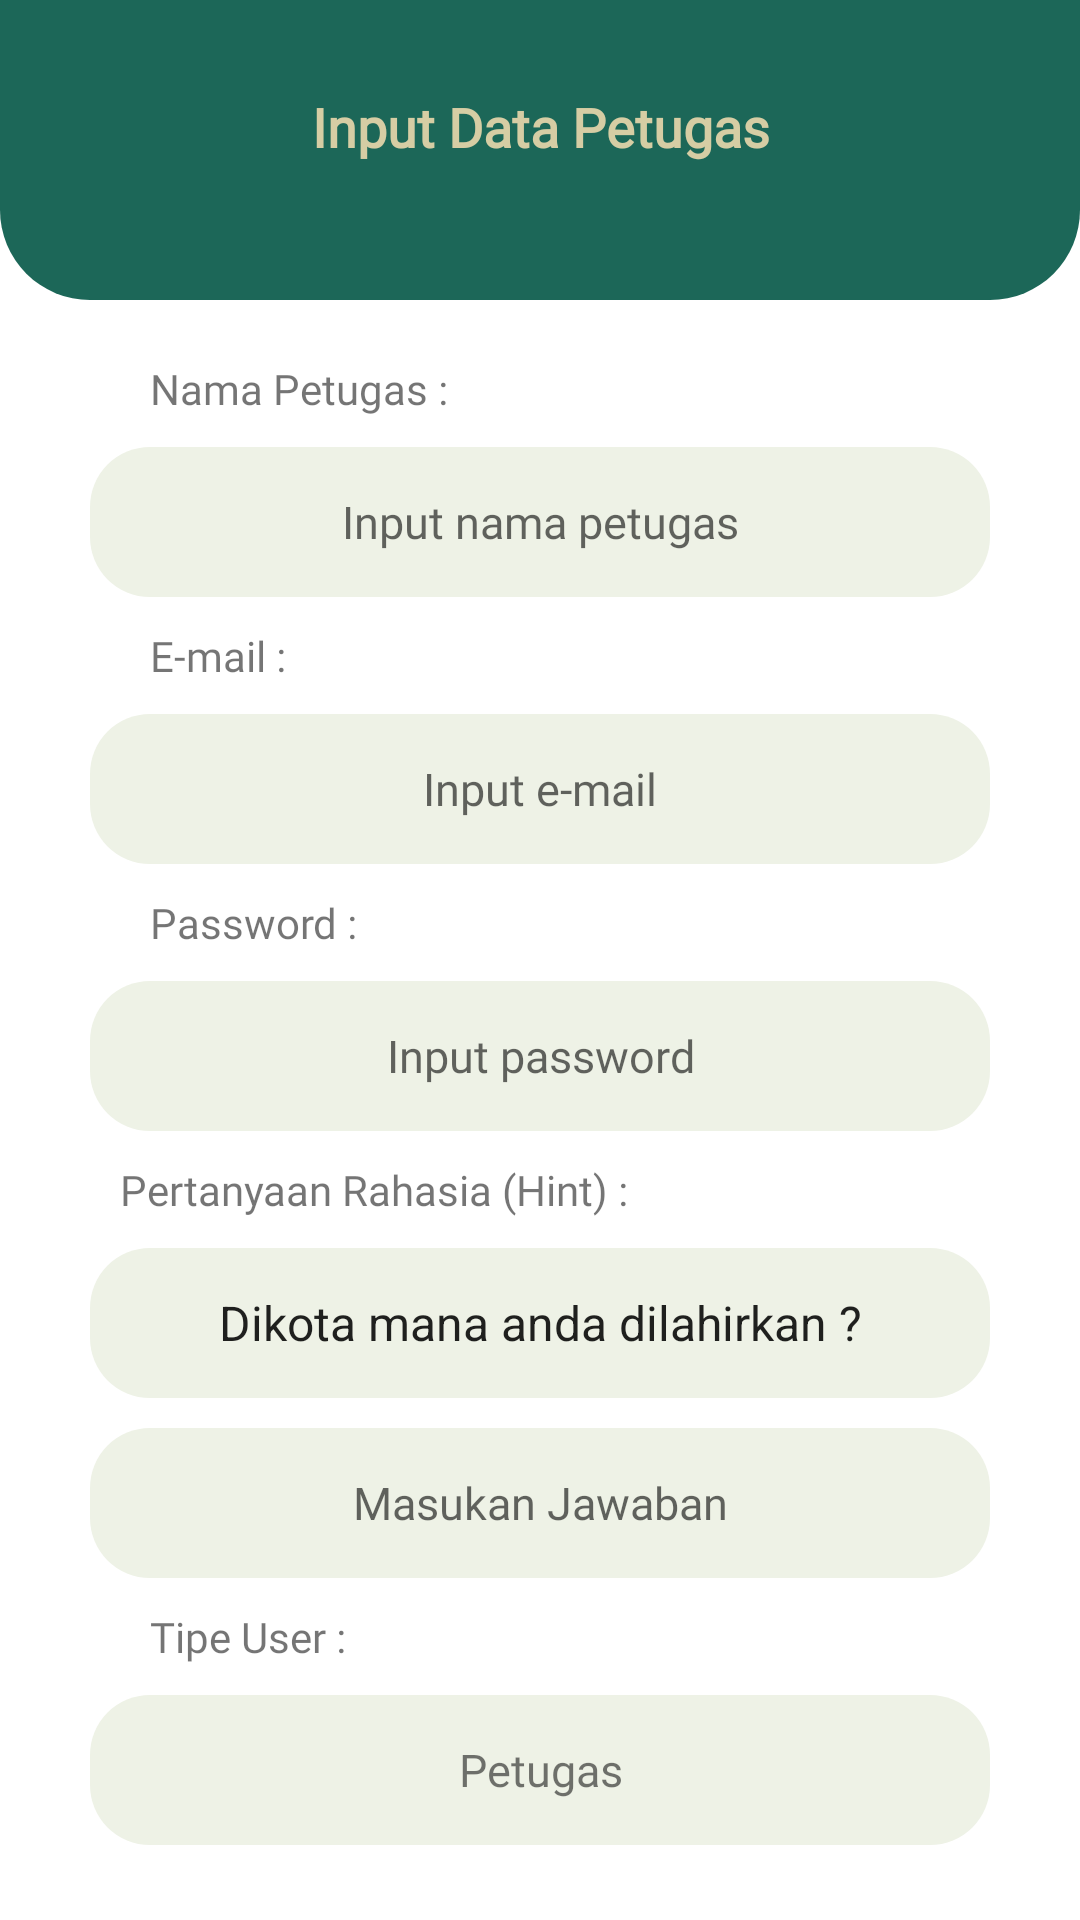

The Android layout XML behind this screen, and the referenced resources:
<!-- AndroidManifest.xml: application theme Theme.MuncakApp -->
<!-- res/layout/activity_input_data_petugas.xml -->
<?xml version="1.0" encoding="utf-8"?>
<androidx.core.widget.NestedScrollView
    xmlns:android="http://schemas.android.com/apk/res/android"
    xmlns:app="http://schemas.android.com/apk/res-auto"
    xmlns:tools="http://schemas.android.com/tools"
    android:layout_width="match_parent"
    android:layout_height="match_parent"
    tools:context=".InputDataPetugas">

    <LinearLayout
        android:layout_width="match_parent"
        android:layout_height="match_parent"
        android:orientation="vertical">

        <RelativeLayout
            android:background="@drawable/header"
            android:layout_width="match_parent"
            android:layout_height="100dp">

            <TextView
                android:id="@+id/tv_inputPendaki"
                android:layout_width="match_parent"
                android:layout_height="wrap_content"
                android:layout_marginStart="30dp"
                android:layout_marginTop="30dp"
                android:layout_marginEnd="30dp"
                android:layout_marginBottom="30dp"
                android:fontFamily="@font/poppins"
                android:text="Input Data Petugas"
                android:textAlignment="center"
                android:textColor="@color/secondary"
                android:textSize="18dp"
                android:textStyle="bold" />

        </RelativeLayout>

        <TextView
            android:layout_width="match_parent"
            android:layout_height="wrap_content"
            android:text="Nama Petugas : "
            android:layout_marginTop="20dp"
            android:layout_marginLeft="50dp"
            android:fontFamily="@font/poppins"/>

        <EditText
            android:id="@+id/ed_namaPetugas"
            android:layout_width="match_parent"
            android:layout_height="50dp"
            android:layout_marginHorizontal="30dp"
            android:layout_marginTop="10dp"
            android:background="@drawable/bg_rounded"
            android:hint="Input nama petugas"
            android:textAlignment="center"
            android:fontFamily="@font/poppins"
            android:textSize="15dp"/>

        <TextView
            android:layout_width="match_parent"
            android:layout_height="wrap_content"
            android:text="E-mail : "
            android:layout_marginVertical="10dp"
            android:layout_marginLeft="50dp"
            android:fontFamily="@font/poppins"/>

        <EditText
            android:id="@+id/ed_emailPetugas"
            android:layout_width="match_parent"
            android:layout_height="50dp"
            android:layout_marginHorizontal="30dp"
            android:background="@drawable/bg_rounded"
            android:hint="Input e-mail"
            android:textAlignment="center"
            android:fontFamily="@font/poppins"
            android:textSize="15dp"/>

        <TextView
            android:layout_width="match_parent"
            android:layout_height="wrap_content"
            android:text="Password : "
            android:layout_marginVertical="10dp"
            android:layout_marginLeft="50dp"
            android:fontFamily="@font/poppins"/>

        <EditText
            android:id="@+id/ed_passwordPetugas"
            android:layout_width="match_parent"
            android:layout_height="50dp"
            android:layout_marginHorizontal="30dp"
            android:background="@drawable/bg_rounded"
            android:hint="Input password"
            android:textAlignment="center"
            android:inputType="textPassword"
            android:fontFamily="@font/poppins"
            android:textSize="15dp"/>

        <TextView
            android:id="@+id/tv_status"
            android:layout_width="match_parent"
            android:layout_height="wrap_content"
            android:text="Pertanyaan Rahasia (Hint) : "
            android:layout_marginVertical="10dp"
            android:layout_marginLeft="40dp"
            android:fontFamily="@font/poppins"/>

        <Spinner
            android:id="@+id/sp_statusPemesanan"
            android:layout_width="match_parent"
            android:layout_height="50dp"
            android:layout_marginHorizontal="30dp"
            android:background="@drawable/bg_rounded"
            android:fontFamily="@font/poppins"
            android:textAlignment="center"
            android:entries="@array/pertanyaan_hint"
            android:scrollbarSize="25dp"
            android:spinnerMode="dropdown"
            android:autofillHints="Dikota mana anda dilahirkan ?"/>

        <EditText
            android:id="@+id/ed_hint"
            android:layout_width="match_parent"
            android:layout_height="50dp"
            android:layout_marginHorizontal="30dp"
            android:layout_marginTop="10dp"
            android:background="@drawable/bg_rounded"
            android:hint="Masukan Jawaban"
            android:textAlignment="center"
            android:fontFamily="@font/poppins"
            android:textSize="15dp"/>

        <TextView
            android:layout_width="match_parent"
            android:layout_height="wrap_content"
            android:text="Tipe User : "
            android:layout_marginVertical="10dp"
            android:layout_marginLeft="50dp"
            android:fontFamily="@font/poppins"/>

        <TextView
            android:id="@+id/ed_tipeUser"
            android:layout_width="match_parent"
            android:layout_height="50dp"
            android:layout_marginHorizontal="30dp"
            android:background="@drawable/bg_rounded"
            android:text="Petugas"
            android:gravity="center"
            android:fontFamily="@font/poppins"
            android:textSize="15dp"/>

        <RelativeLayout
            android:layout_width="match_parent"
            android:layout_height="wrap_content"
            android:layout_marginVertical="30dp">

            <Button
                android:id="@+id/btn_kembali"
                android:layout_width="110dp"
                android:layout_height="40dp"
                android:layout_alignParentStart="true"
                android:layout_marginHorizontal="60dp"
                android:layout_marginStart="60dp"
                android:background="@drawable/rounded"
                android:fontFamily="@font/poppins"
                android:gravity="center"
                android:textAllCaps="false"
                android:text="Kembali"
                android:textColor="@color/secondary"
                android:textSize="15dp" />

            <Button
                android:id="@+id/btn_simpanPetugas"
                android:layout_width="110dp"
                android:layout_height="40dp"
                android:layout_alignParentEnd="true"
                android:layout_marginEnd="60dp"
                android:background="@drawable/rounded"
                android:fontFamily="@font/poppins"
                android:gravity="center"
                android:textAllCaps="false"
                android:text="Simpan"
                android:textColor="@color/secondary"
                android:textSize="15dp" />
        </RelativeLayout>

    </LinearLayout>

</androidx.core.widget.NestedScrollView>
<!-- resources referenced by this layout -->
<resources>
  <string-array name="pertanyaan_hint">
          <item>Dikota mana anda dilahirkan ?</item>
          <item>Siapa nama ibu kandung anda ?</item>
          <item>Siapa nama teman akrab anda waktu kecil ?</item>
          <item>Apa nama binatang peliharaan pertama anda ?</item>
          <item>Apa nama sekolah pertama anda ?</item>
      </string-array>
  <color name="secondary">#D6CDA4</color>
  <!-- drawable bg_rounded (drawable) -->
  <?xml version="1.0" encoding="utf-8"?>
  <shape
      xmlns:android="http://schemas.android.com/apk/res/android"
      android:shape="rectangle">
      <solid android:color="@color/edittext"/>
      <corners android:radius="20dp"/>
  </shape>
  <!-- drawable header (drawable) -->
  <?xml version="1.0" encoding="utf-8"?>
  
  <shape
      xmlns:android="http://schemas.android.com/apk/res/android"
      android:shape="rectangle">
      <solid android:color="@color/primary" />
      <corners android:bottomLeftRadius="30dp"
          android:bottomRightRadius="30dp"/>
  </shape>
  <style name="Theme.MuncakApp" parent="Theme.MaterialComponents.DayNight.DarkActionBar">
          
          <item name="colorPrimary">@color/purple_500</item>
          <item name="colorPrimaryVariant">@color/purple_700</item>
          <item name="colorOnPrimary">@color/white</item>
          
          <item name="colorSecondary">@color/teal_200</item>
          <item name="colorSecondaryVariant">@color/teal_700</item>
          <item name="colorOnSecondary">@color/white</item>
          
          <item name="android:statusBarColor" tools:targetApi="l">?attr/colorPrimaryVariant</item>
          
      </style>
  <color name="edittext">#EEF2E6</color>
  <color name="primary">#1C6758</color>
  <color name="purple_500">#FF6200EE</color>
  <color name="purple_700">#FF3700B3</color>
  <color name="white">#FFFFFFFF</color>
  <color name="teal_200">#FF03DAC5</color>
  <color name="teal_700">#FF018786</color>
</resources>
